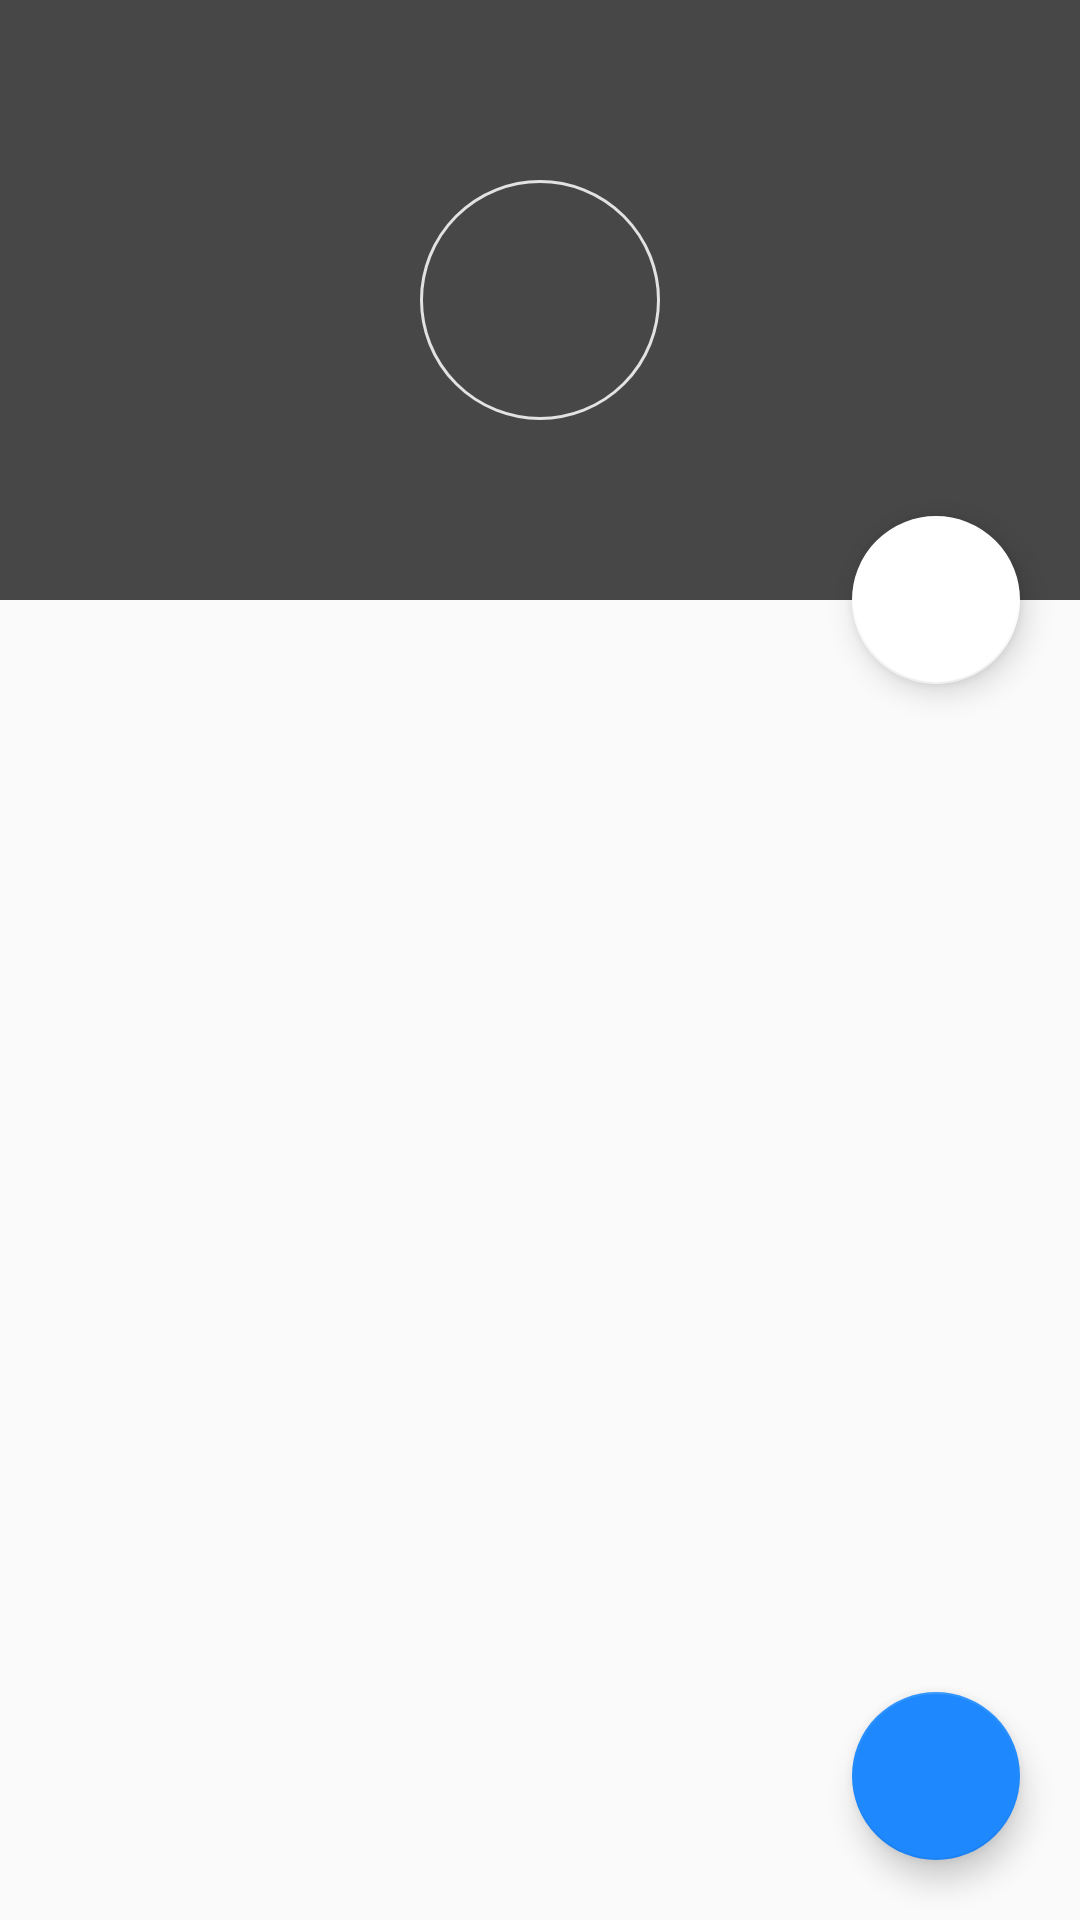

Write the Android layout XML for this screen, with the resource values it uses.
<!-- AndroidManifest.xml: application theme AppTheme -->
<!-- res/layout/activity_view_report.xml -->
<?xml version="1.0" encoding="utf-8"?>
<android.support.design.widget.CoordinatorLayout xmlns:android="http://schemas.android.com/apk/res/android"
    xmlns:app="http://schemas.android.com/apk/res-auto"
    android:layout_width="match_parent"
    android:layout_height="match_parent">

    <android.support.design.widget.AppBarLayout
        android:id="@+id/appBar"
        android:layout_width="match_parent"
        android:layout_height="wrap_content">

        <android.support.design.widget.CollapsingToolbarLayout
            android:id="@+id/collapsingToolbar"
            android:layout_width="match_parent"
            android:layout_height="200dp"
            android:fitsSystemWindows="true"
            app:collapsedTitleTextAppearance="@style/collapsedText"
            app:contentScrim="@android:color/transparent"
            app:expandedTitleTextAppearance="@style/ExpandedText"
            app:layout_scrollFlags="scroll|exitUntilCollapsed"
            app:statusBarScrim="@android:color/transparent">

            <FrameLayout
                android:id="@+id/backdrop"
                android:layout_width="match_parent"
                android:layout_height="match_parent"
                android:background="@color/colorPrimaryDark"
                android:fitsSystemWindows="true"
                app:layout_collapseMode="parallax" />

            <android.support.v7.widget.Toolbar
                android:id="@+id/toolbar"
                android:layout_width="match_parent"
                android:layout_height="50dp"
                android:background="@android:color/transparent"
                android:theme="@style/ToolbarTheme"
                app:layout_collapseMode="pin"
                app:popupTheme="@style/ThemeOverlay.AppCompat.Light" />

            <FrameLayout
                android:id="@+id/fl_item"
                android:layout_width="wrap_content"
                android:layout_height="wrap_content"
                app:layout_collapseMode="none"
                android:layout_gravity="center">

                <ImageView
                    android:layout_width="80dp"
                    android:layout_height="80dp"
                    android:background="@drawable/circle_accent_color"/>

                <TextView
                    android:id="@+id/tv_property_first_letter"
                    android:layout_width="wrap_content"
                    android:layout_height="wrap_content"
                    android:layout_gravity="center"
                    android:fontFamily="@font/product_sans_bold"
                    android:textColor="@color/white"
                    android:textSize="20sp" />
            </FrameLayout>

        </android.support.design.widget.CollapsingToolbarLayout>

    </android.support.design.widget.AppBarLayout>

    <LinearLayout
        android:id="@+id/container"
        android:layout_width="match_parent"
        android:layout_height="wrap_content"
        android:orientation="vertical"
        app:layout_behavior="@string/appbar_scrolling_view_behavior">
    </LinearLayout>

    <android.support.design.widget.FloatingActionButton
        android:id="@+id/fab_edit"
        android:layout_width="wrap_content"
        android:layout_height="wrap_content"
        app:backgroundTint="@color/colorPrimary"
        app:fabSize="normal"
        android:src="@drawable/ic_mode_edit"
        android:tint="@color/white"
        android:layout_gravity="bottom|end"
        android:layout_margin="20dp"/>

    <android.support.design.widget.FloatingActionButton
        android:id="@+id/fab_delete"
        android:layout_width="wrap_content"
        android:layout_height="wrap_content"
        app:backgroundTint="@color/white"
        app:fabSize="normal"
        android:src="@drawable/ic_delete"
        android:tint="@color/colorPrimaryDark"
        app:layout_anchor="@id/appBar"
        app:layout_anchorGravity="bottom|end"
        android:layout_margin="20dp"/>


</android.support.design.widget.CoordinatorLayout>
<!-- resources referenced by this layout -->
<resources>
  <color name="colorPrimary">#1E89FF</color>
  <color name="colorPrimaryDark">#474747</color>
  <color name="white">#ffffff</color>
  <!-- drawable circle_accent_color (drawable) -->
  <?xml version="1.0" encoding="utf-8"?>
  <shape xmlns:android="http://schemas.android.com/apk/res/android"
      android:innerRadius="0dp"
      android:shape="ring"
      android:thicknessRatio="2"
      android:useLevel="false" >
      <solid android:color="@android:color/transparent" />
  
      <stroke
          android:width="1dp"
          android:color="@color/hint" />
  </shape>
  <style name="ExpandedText" parent="@android:style/TextAppearance">
          <item name="android:textColor">@color/white</item>
          <item name="android:textSize">24sp</item>
          <item name="android:fontFamily">@font/product_sans_bold</item>
      </style>
  <style name="ToolbarTheme" parent="@style/ThemeOverlay.AppCompat.ActionBar">
          <item name="colorControlNormal">@color/white</item>
      </style>
  <style name="collapsedText" parent="@android:style/TextAppearance">
          <item name="android:textColor">@color/white</item>
          <item name="android:textSize">20sp</item>
          <item name="android:fontFamily">@font/product_sans_bold</item>
      </style>
  <style name="AppTheme" parent="Theme.AppCompat.Light.NoActionBar">
          
          <item name="colorPrimary">@color/colorPrimary</item>
          <item name="colorPrimaryDark">@color/colorPrimaryDark</item>
          <item name="colorAccent">@color/colorAccent</item>
      </style>
  <color name="hint">#e2e2e2</color>
  <color name="colorAccent">#D81B60</color>
</resources>
